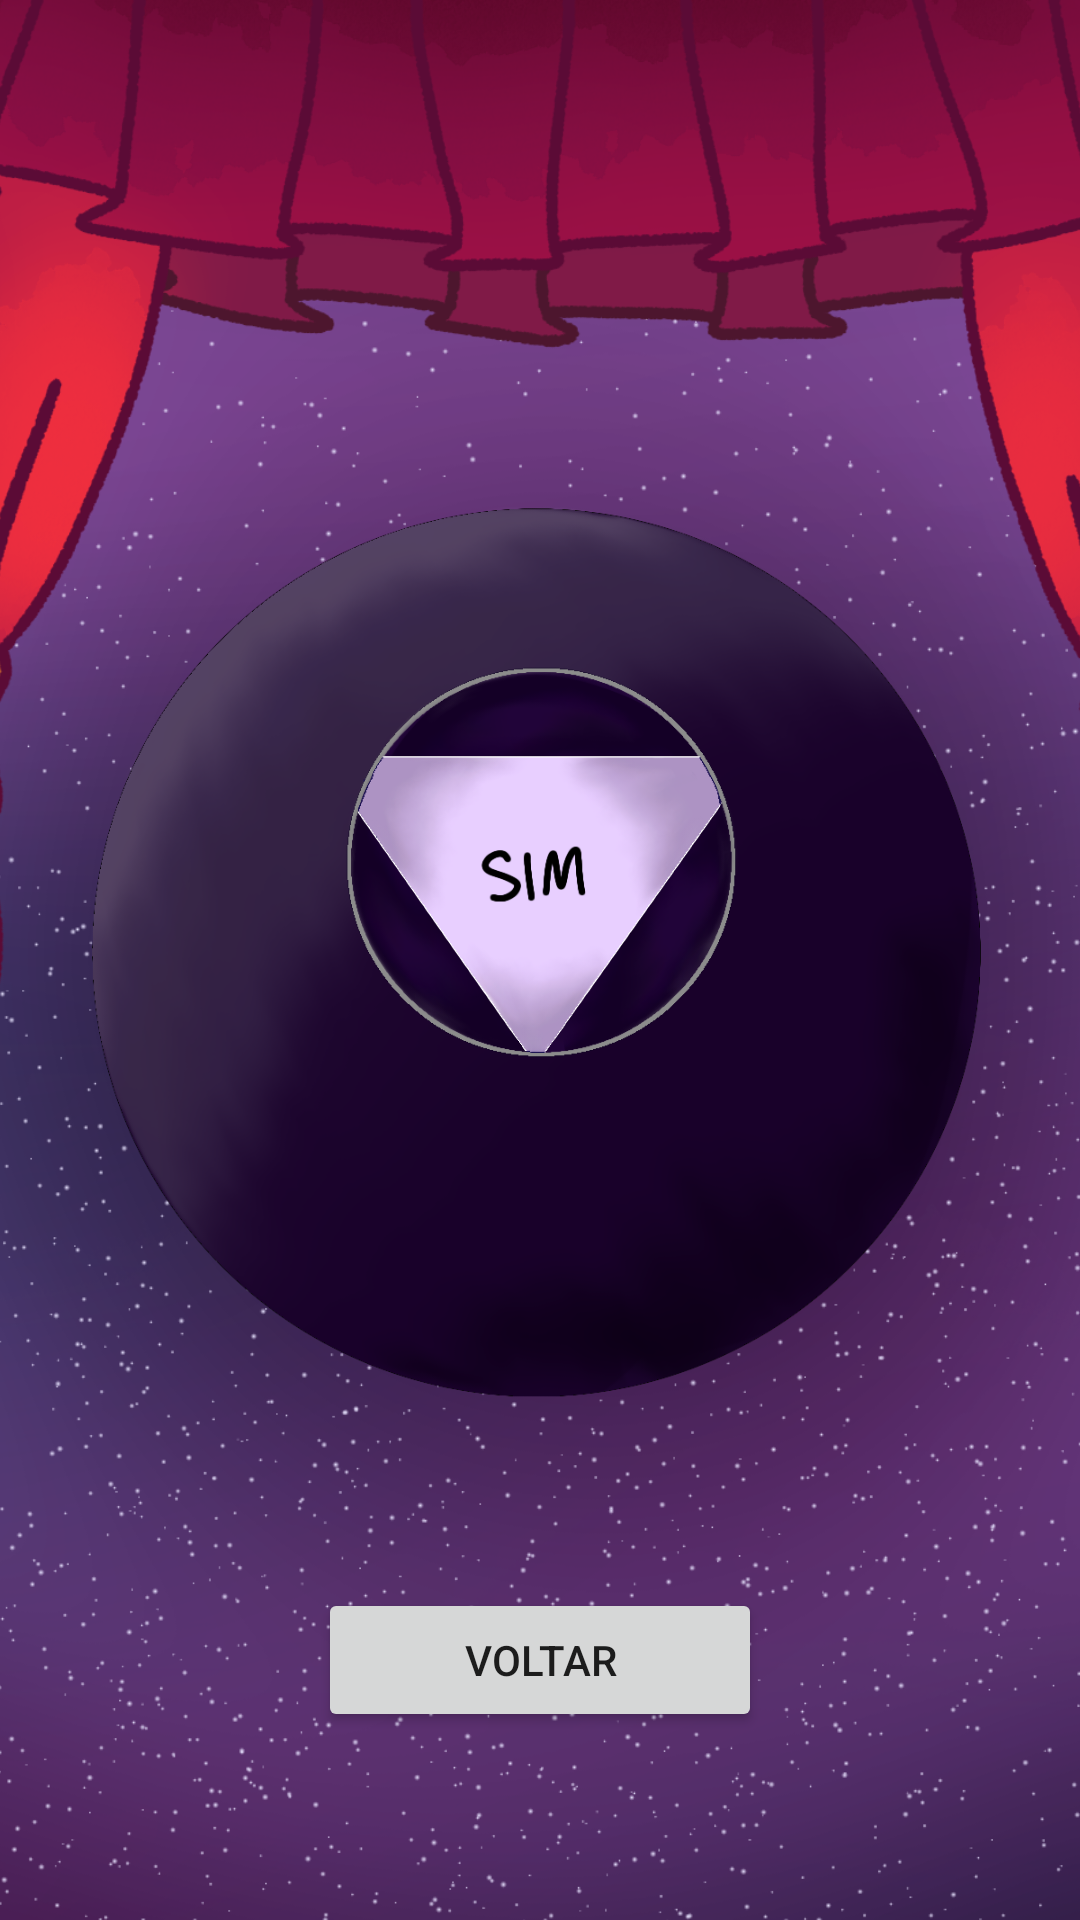

Write the Android layout XML for this screen, with the resource values it uses.
<!-- AndroidManifest.xml: application theme Theme.Magiquinhapog -->
<!-- res/layout/activity_bola8.xml -->
<?xml version="1.0" encoding="utf-8"?>
<androidx.constraintlayout.widget.ConstraintLayout xmlns:android="http://schemas.android.com/apk/res/android"
    xmlns:app="http://schemas.android.com/apk/res-auto"
    xmlns:tools="http://schemas.android.com/tools"
    android:layout_width="match_parent"
    android:layout_height="match_parent"
    tools:context=".bola8">

    <Button
        android:id="@+id/rolarid"
        android:layout_width="wrap_content"
        android:layout_height="wrap_content"
        android:layout_marginStart="8dp"
        android:layout_marginTop="8dp"
        android:layout_marginEnd="8dp"
        android:text="Button"
        android:visibility="invisible"
        app:layout_constraintBottom_toTopOf="@+id/imagembola"
        app:layout_constraintEnd_toStartOf="@+id/imagembola"
        app:layout_constraintHorizontal_bias="0.0"
        app:layout_constraintStart_toStartOf="parent"
        app:layout_constraintTop_toTopOf="parent"
        app:layout_constraintVertical_bias="0.0" />

    <ImageView
        android:id="@+id/imageView2"
        android:layout_width="878dp"
        android:layout_height="971dp"
        android:visibility="visible"
        app:layout_constraintBottom_toBottomOf="parent"
        app:layout_constraintEnd_toEndOf="parent"
        app:layout_constraintStart_toStartOf="parent"
        app:layout_constraintTop_toTopOf="parent"
        app:srcCompat="@drawable/fundobola2" />

    <ImageView
        android:id="@+id/imagembola"
        android:layout_width="wrap_content"
        android:layout_height="wrap_content"
        app:layout_constraintBottom_toBottomOf="parent"
        app:layout_constraintEnd_toEndOf="parent"
        app:layout_constraintStart_toStartOf="parent"
        app:layout_constraintTop_toTopOf="parent"
        app:srcCompat="@drawable/bolinhadegolf" />

    <ImageView
        android:id="@+id/imagecomcerteza"
        android:layout_width="wrap_content"
        android:layout_height="wrap_content"
        android:visibility="visible"
        app:layout_constraintBottom_toBottomOf="parent"
        app:layout_constraintStart_toStartOf="parent"
        app:layout_constraintTop_toTopOf="parent"
        app:srcCompat="@drawable/comtodaacerteza" />

    <ImageView
        android:id="@+id/imagenao"
        android:layout_width="wrap_content"
        android:layout_height="wrap_content"
        app:layout_constraintBottom_toBottomOf="parent"
        app:layout_constraintEnd_toEndOf="parent"
        app:layout_constraintStart_toStartOf="parent"
        app:layout_constraintTop_toTopOf="parent"
        app:srcCompat="@drawable/nao" />

    <ImageView
        android:id="@+id/imagenaotenhoideia"
        android:layout_width="wrap_content"
        android:layout_height="wrap_content"
        app:layout_constraintBottom_toBottomOf="parent"
        app:layout_constraintEnd_toEndOf="parent"
        app:layout_constraintStart_toStartOf="parent"
        app:layout_constraintTop_toTopOf="parent"
        app:srcCompat="@drawable/naotenhoideia" />

    <ImageView
        android:id="@+id/imagenaotudomenosisso"
        android:layout_width="wrap_content"
        android:layout_height="wrap_content"
        app:layout_constraintBottom_toBottomOf="parent"
        app:layout_constraintEnd_toEndOf="parent"
        app:layout_constraintStart_toStartOf="parent"
        app:layout_constraintTop_toTopOf="parent"
        app:srcCompat="@drawable/naotudomenosisso" />

    <ImageView
        android:id="@+id/imagepoggers"
        android:layout_width="wrap_content"
        android:layout_height="wrap_content"
        app:layout_constraintBottom_toBottomOf="parent"
        app:layout_constraintEnd_toEndOf="parent"
        app:layout_constraintStart_toStartOf="parent"
        app:layout_constraintTop_toTopOf="parent"
        app:srcCompat="@drawable/poggers" />

    <ImageView
        android:id="@+id/botaovoltarid"
        android:layout_width="wrap_content"
        android:layout_height="wrap_content"
        app:layout_constraintBottom_toBottomOf="parent"
        app:layout_constraintEnd_toEndOf="parent"
        app:layout_constraintHorizontal_bias="0.0"
        app:layout_constraintStart_toStartOf="parent"
        app:layout_constraintTop_toTopOf="parent"
        app:layout_constraintVertical_bias="0.0"
        app:srcCompat="@drawable/sim" />

    <Button
        android:id="@+id/idbotaovoltar8"
        android:layout_width="148dp"
        android:layout_height="wrap_content"
        android:text="@string/voltartext0"
        app:layout_constraintBottom_toBottomOf="parent"
        app:layout_constraintEnd_toEndOf="parent"
        app:layout_constraintStart_toStartOf="parent"
        app:layout_constraintTop_toTopOf="parent"
        app:layout_constraintVertical_bias="0.894" />

    <ImageView
        android:id="@+id/imageView3"
        android:layout_width="580dp"
        android:layout_height="817dp"
        app:layout_constraintEnd_toEndOf="parent"
        app:layout_constraintHorizontal_bias="0.503"
        app:layout_constraintStart_toStartOf="parent"
        app:layout_constraintTop_toTopOf="parent"
        app:srcCompat="@drawable/curtina1" />

</androidx.constraintlayout.widget.ConstraintLayout>
<!-- resources referenced by this layout -->
<resources>
  <!-- drawable bolinhadegolf: png bitmap (drawable-v24, 348180 bytes) -->
  <!-- drawable comtodaacerteza: png bitmap (drawable-v24, 120767 bytes) -->
  <!-- drawable curtina1: png bitmap (drawable, 256924 bytes) -->
  <!-- drawable fundobola2: png bitmap (drawable, 597051 bytes) -->
  <!-- drawable nao: png bitmap (drawable-v24, 116258 bytes) -->
  <!-- drawable naotenhoideia: png bitmap (drawable-v24, 122209 bytes) -->
  <!-- drawable naotudomenosisso: png bitmap (drawable-v24, 126733 bytes) -->
  <!-- drawable poggers: png bitmap (drawable-v24, 116104 bytes) -->
  <!-- drawable sim: png bitmap (drawable-v24, 112698 bytes) -->
  <string name="voltartext0">Voltar</string>
      //bola8
  <style name="Theme.Magiquinhapog" parent="Theme.MaterialComponents.DayNight.DarkActionBar">
          
          <item name="colorPrimary">@color/purple_500</item>
          <item name="colorPrimaryVariant">@color/purple_700</item>
          <item name="colorOnPrimary">@color/white</item>
          
          <item name="colorSecondary">@color/teal_200</item>
          <item name="colorSecondaryVariant">@color/teal_700</item>
          <item name="colorOnSecondary">@color/black</item>
          
          <item name="android:statusBarColor" tools:targetApi="l">?attr/colorPrimaryVariant</item>
          
      </style>
  <color name="purple_500">#BC1357</color>
  <color name="purple_700">#A70BCA</color>
  <color name="white">#DF8B24</color>
  <color name="teal_200">#FF03DAC5</color>
  <color name="teal_700">#FF018786</color>
  <color name="black">#FF000000</color>
</resources>
